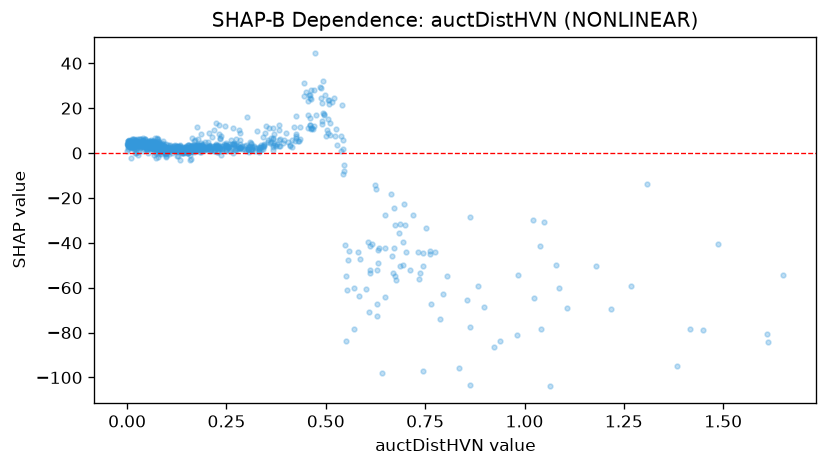

The file beside this chart, header and first rows:
feature_value, shap_value
1.042, -78.34
0.161, 3.007
0.195, 2.51
0.005, 4.915
0.374, 2.931
0.744, -44.33
0.073, 4.311
0.529, 3.668
0.106, 2.296
0.029, 6.069
0.061, 3.641
0.267, 4.013
0.02, 5.942
0.003, 5.246
0.095, 2.702
0.61, -52.29
0.687, -50.5
0.701, -43.98
0.046, 6.05
0.156, 3.366
0.202, 1.624
0.462, 11.04
0.003, 4.213
0.177, 3.266
0.28, 2.331
0.161, 2.142
0.107, 1.818
0.11, 1.124
0.426, 7.796
0.65, -27.62
0.207, 2.672
0.404, 5.015
0.08, 1.874
0.033, 6.282
0.065, 5.192
0.047, 5.059
0.341, 3.003
0.172, 2.483
1.651, -54.57
0.034, 6.372
0.016, 3.744
0.256, 3.021
0.006, 3.46
0.178, 2.365
1.45, -78.72
0.045, 6.152
0.542, 1.697
0.178, 1.667
0.047, 4.249
0.544, -9.365
0.337, 3.391
0.003, 4.217
0.154, 1.402
0.126, 1.268
0.014, 3.442
0.436, 11.58
1.268, -59.32
0.384, 3.29
0.511, 13.35
0.153, 2.179
... 880 more rows
